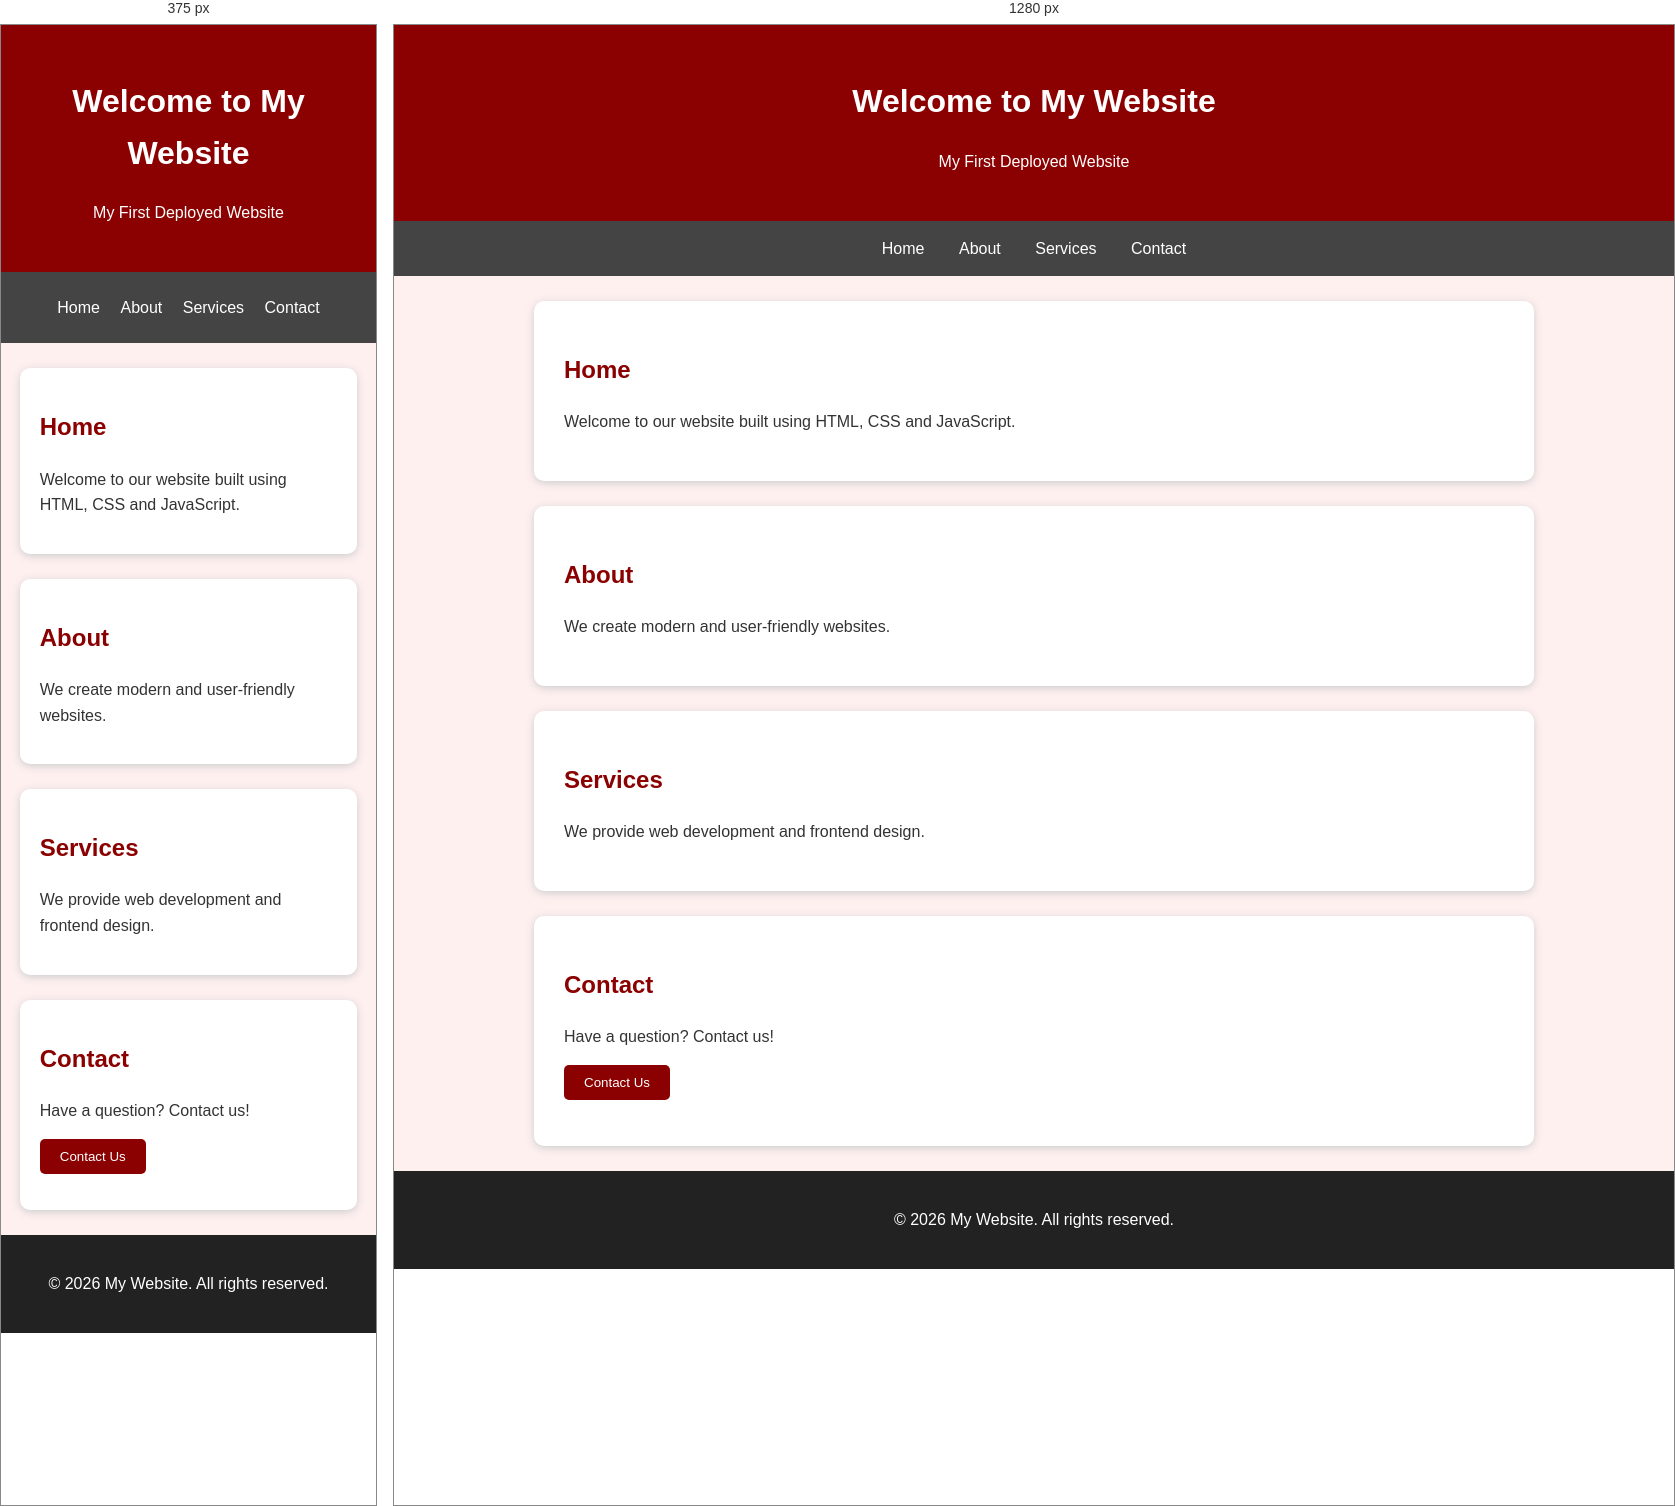
Rendered at 375 px and 1280 px, left to right.

<!-- file: index.html -->

<!DOCTYPE html>
<html lang="en">
<head>
    <meta charset="UTF-8">
    <meta name="viewport" content="width=device-width, initial-scale=1.0">
    <title>My Website</title>
    <link rel="stylesheet" href="style.css">
</head>
<body>

    <header>
        <h1>Welcome to My Website</h1>
        <p>My First Deployed Website</p>
    </header>

    <nav>
        <a href="#home">Home</a>
        <a href="#about">About</a>
        <a href="#services">Services</a>
        <a href="#contact">Contact</a>
    </nav>

    <main>
        <section id="home">
            <h2>Home</h2>
            <p>Welcome to our website built using HTML, CSS and JavaScript.</p>
        </section>

        <section id="about">
            <h2>About</h2>
            <p>We create modern and user-friendly websites.</p>
        </section>

        <section id="services">
            <h2>Services</h2>
            <p>We provide web development and frontend design.</p>
        </section>

        <section id="contact">
            <h2>Contact</h2>
            <p>Have a question? Contact us!</p>
            <button onclick="showMessage()">Contact Us</button>
            <p id="message"></p>
        </section>
    </main>

    <footer>
        <p>© 2026 My Website. All rights reserved.</p>
    </footer>

    <script src="script.js"></script>
</body>
</html>


/* @media block from style.css */
@media (max-width: 600px) {
    nav a {
        display: inline-block;
        padding: 8px;
    }

    section {
        padding: 20px;
    }
}